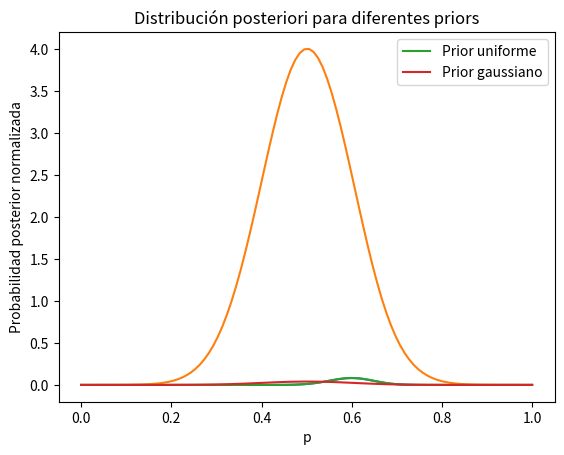

This figure's Python source:
# %%
import numpy as np
import matplotlib.pyplot as plt
import scipy.special as sp

# %%
tiradas = 100
caras = 60
secas = 40

# %% [markdown]
# La probabilidad de que p se ajuste a los datos sería claramente una binomial de k=60 y n=100

# %%
def likelihood(p,k,n):
    bin = sp.comb(n,k)*(p**k)*((1-p)**(n-k))
    return bin

# %% [markdown]
# Los priors:

# %%
bordeinferr = 0
bordesuperr = 1

# %%
def priors(p):
	for i in range(len(p)):
		if bordeinferr <= p[i] and p[i] <= bordesuperr:
			return 0
		else:
			return -np.inf
	

def post(p,k,n):
	prior_prob = priors(p)
	return likelihood(p,k,n) + prior_prob


# %%
p = np.linspace(0,1,100)

posterior = post(p,caras,tiradas)

plt.plot(p,posterior)
plt.xlabel('p')
plt.ylabel('posterior')
plt.show()

# %% [markdown]
# Ahora con prior gaussiano

# %%
def gaussprior(p):
				mu = 0.5
				sigma = 0.1
				for i in range(len(p)):
					return (1/(sigma*np.sqrt(2*np.pi)))*np.exp(-0.5*((p-mu)/sigma)**2)

def gausspost(p,k,n):
	prior_prob = gaussprior(p)
	return likelihood(p,k,n) + prior_prob
				

# %%
posteriorgaussiana = gausspost(p,caras, tiradas)

plt.plot(p,posteriorgaussiana)
plt.xlabel('p')
plt.ylabel('posterior')
plt.show()

# %% [markdown]
# Ahora, combinamos los gráficos, normalizamos antes para que de coherente.

# %%
posterior_normalizada = posterior/np.sum(posterior)
posteriorgaussiana_normalizada = posteriorgaussiana/np.sum(posteriorgaussiana)

plt.plot(p,posterior_normalizada, label = 'Prior uniforme')
plt.plot(p,posteriorgaussiana_normalizada, label = 'Prior gaussiano')
plt.xlabel('p')
plt.ylabel('Probabilidad posterior normalizada')
plt.legend()
plt.title('Distribución posteriori para diferentes priors')
plt.show()

# %%
numerito_max_uniforme = np.argmax(posterior_normalizada)
numerito_max_gauss = np.argmax(posteriorgaussiana_normalizada)

max_uniforme = p[numerito_max_uniforme]
max_gauss = p[numerito_max_gauss]

print('El valor de p que maximiza la probabilidad posterior con prior uniforme es: ', max_uniforme)
print('El valor de p que maximiza la probabilidad posterior con prior gaussiano es: ', max_gauss)


